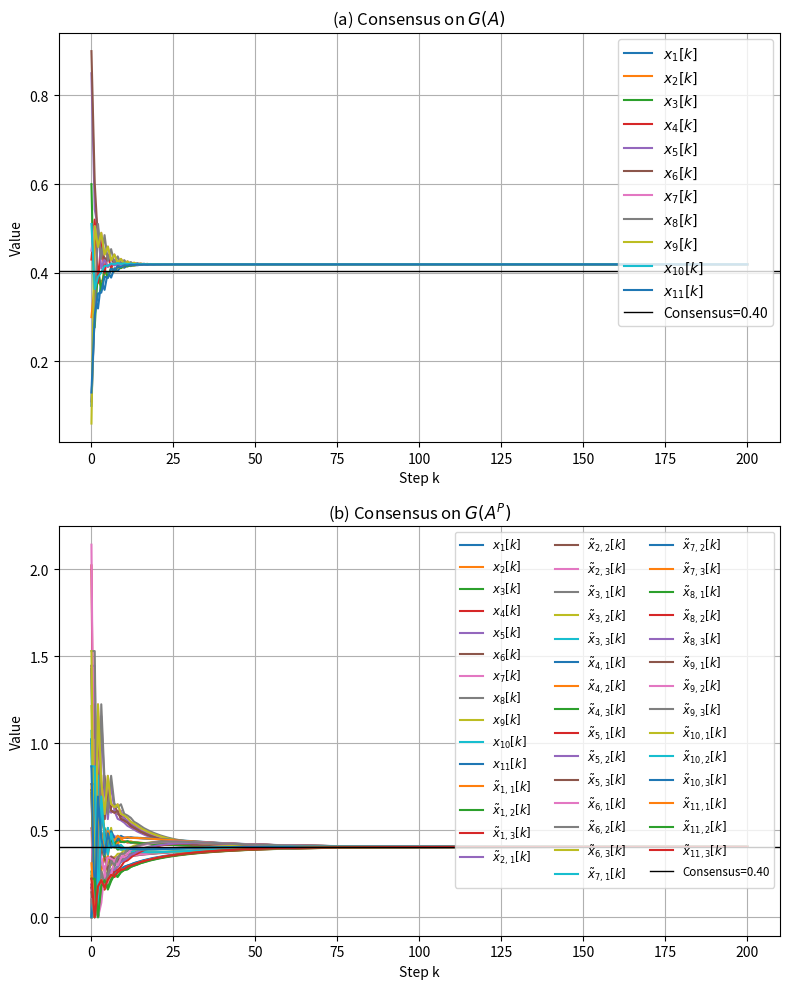

Python code for this plot:
import numpy as np
import matplotlib.pyplot as plt
import sympy as sp
import math

def row_normalize(M):
    """Make each row of M sum to 1 (row-stochastic)."""
    return M / (M.sum(axis=1, keepdims=True) + 1e-12)

def build_Ap(N, A):

    size = 4 * N
    Ap = np.zeros((size, size))
    Ap[:N, :N] = A
    for i in range(N):
        aug1 = N + 3*i
        aug2 = N + 3*i + 1
        aug3 = N + 3*i + 2
        Ap[i, aug1] = 1
        Ap[aug1, i] = 2
        Ap[i, aug2] = 1
        Ap[aug2, aug3] = 1
        Ap[aug3, i] = 1
    return row_normalize(Ap)

# Parameters
N = 11
A = np.array([
    [0,   1/3, 1/3, 0,   0,   0,   0,   0,   0,   0,   1/3],
    [1/3, 0,   1/3, 1/3, 0,   0,   0,   0,   0,   0,   0  ],
    [1/3, 1/3, 0,   1/3, 0,   0,   0,   0,   0,   0,   0  ],
    [0,   0,   1/3, 0,   1/3, 0,   0,   1/3, 0,   0,   0  ],
    [0,   1/3, 0,   1/3, 0,   1/3, 0,   0,   0,   0,   0  ],
    [0,   0,   0,   0,   1/3, 0,   1/3, 0,   0,   1/3, 0  ],
    [0,   0,   0,   0,   0,   1/2, 0,   1/2, 0,   0,   0  ],
    [0,   0,   0,   1/3, 0,   0,   1/3, 0,   1/3, 0,   0  ],
    [0,   0,   0,   0,   0,   1/2, 0,   1/2, 0,   0,   0  ],
    [0,   0,   0,   0,   0,   0,   1/3, 0,   0,   1/3, 1/3],
    [1/2, 0,   0,   0,   0,   0,   0,   0,   0,   1/2, 0  ]
])
x0 = np.array([0.1,0.3,0.6,0.43,0.85,0.9,0.45,0.11,0.06,0.51,0.13])
A_norm = row_normalize(A)


# Build and normalize A^P
Ap = build_Ap(N, A)

# Compute left-eigenvector v0 for A^P
w, V = np.linalg.eig(Ap.T)
idx = np.argmin(np.abs(w - 1))
v0 = np.real(V[:, idx])
v0 = v0 / v0.sum()

# ---- Observability check (unchanged) ----
#C = np.hstack([np.eye(6), np.zeros((6,6))])
#P_list = [C @ np.linalg.matrix_power(Ap, k) for k in range(4*N)]
#P_O = np.vstack(P_list)
#P_sym = sp.Matrix(P_O)
#colspace = P_sym.columnspace()
#e10 = sp.Matrix([[1 if i==9 else 0] for i in range(12)])
#e12 = sp.Matrix([[1 if i==11 else 0] for i in range(12)])
#print("e10 observable?", colspace.__contains__(e10))
#print("e12 observable?", colspace.__contains__(e12))

# Convert v0 to simple fractions (optional)
#fracs = [sp.nsimplify(val) for val in v0]
#denoms = [f.q for f in fracs]
#lcm = math.lcm(*denoms)
#ints = [int(fracs[i]*lcm) for i in range(len(fracs))]
#print("v0 (normalized):", np.round(v0,6))



#  Inject initial conditions with alpha, beta, gamma 
alpha = np.full(N, 1.4)
beta  = np.full(N, 1.0)
gamma = np.full(N, 1.0)

x_p0 = np.zeros(4*N)
for j in range(N):
    a, b, g = alpha[j], beta[j], gamma[j]
    s = a + b + g
    coeff = 4 * x0[j] / s

    # original slot stays zero
    x_p0[j] = 0.0

    # fill the three privacy slots
    x_p0[N+3*j+0] = coeff * a    
    x_p0[N+3*j+1] = coeff * b    
    x_p0[N+3*j+2] = coeff * g    

# Global rescale so that v0^T x_p0 = average(x0)
target = x0.mean()
current = v0 @ x_p0
x_p0 *= (target / current)


print("Augmented A:", Ap)
print("Left_Eigenvector:", v0)
print("Augmented initial x_p0:", x_p0)


# ---- Simulate both dynamics ----
steps = 200
X_orig = np.zeros((N, steps+1))
X_aug  = np.zeros((4*N, steps+1))
X_orig[:,0] = x0
X_aug[:,0]  = x_p0

for k in range(steps):
    X_orig[:,k+1] = A_norm @ X_orig[:,k]
    X_aug[:,k+1]  = Ap     @ X_aug[:,k]

# ---- Plotting ----
fig, (ax1, ax2) = plt.subplots(2,1, figsize=(8,10))

# (a) Original states
for i in range(N):
    ax1.plot(X_orig[i], label=f'$x_{{{i+1}}}[k]$')
ax1.axhline(target, color='k', lw=1, label=f'Consensus={target:.2f}')
ax1.set_title('(a) Consensus on $G(A)$')
ax1.set_xlabel('Step k')
ax1.set_ylabel('Value')
ax1.legend(loc='upper right')
ax1.grid()

# (b) Augmented states
for i in range(4*N):
    if i < N:
        lbl = f'$x_{{{i+1}}}[k]$'
    else:
        agent = (i-N)//3 + 1
        aug   = (i-N)%3 + 1
        lbl   = f'$\\tilde x_{{{agent},{aug}}}[k]$'
    ax2.plot(X_aug[i], label=lbl)
ax2.axhline(target, color='k', lw=1, label=f'Consensus={target:.2f}')
ax2.set_title('(b) Consensus on $G(A^P)$')
ax2.set_xlabel('Step k')
ax2.set_ylabel('Value')
ax2.legend(ncol=3, loc='upper right', fontsize='small')
ax2.grid()

plt.tight_layout()
plt.show()
